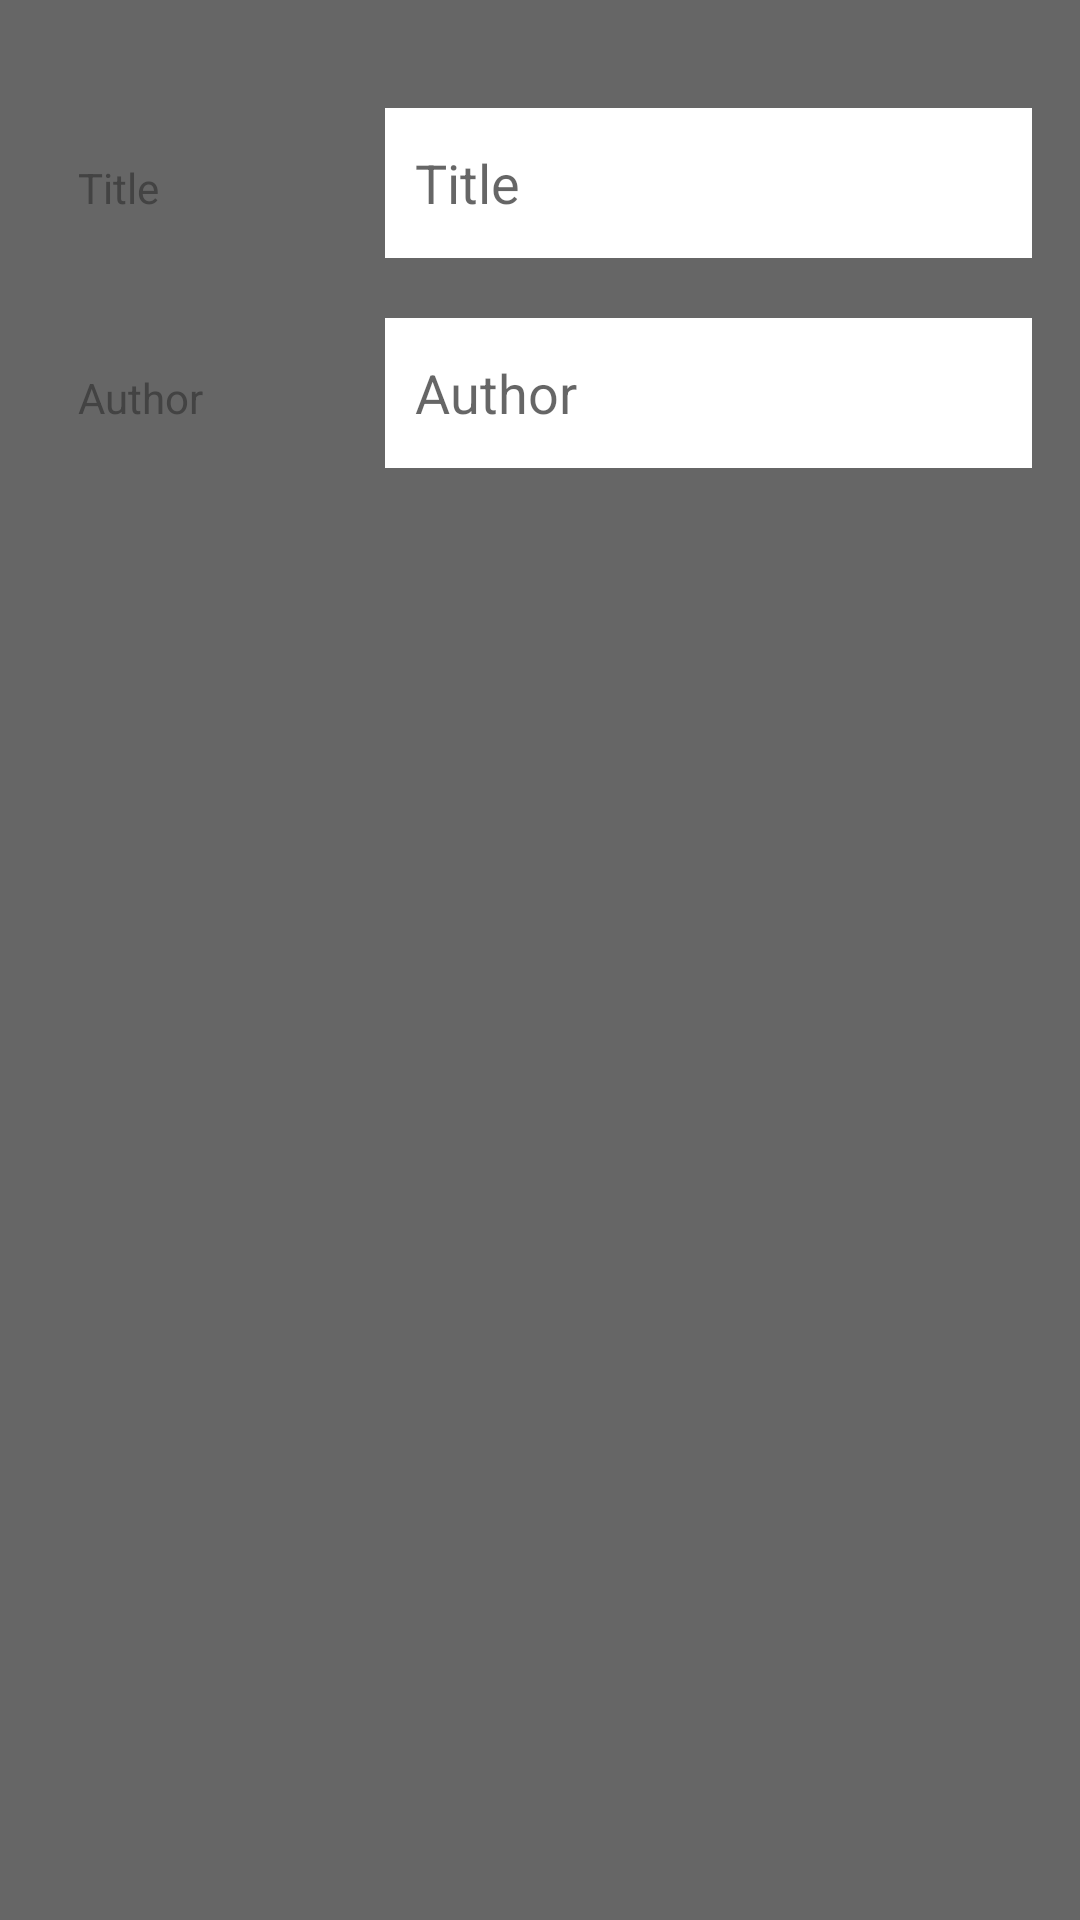

Layout XML and referenced resources for this Android screen:
<!-- AndroidManifest.xml: application theme Theme.VerticallyScrollingComics -->
<!-- res/layout/save_comic_dialog.xml -->
<LinearLayout xmlns:android="http://schemas.android.com/apk/res/android"
    xmlns:tools="http://schemas.android.com/tools"
    android:id="@+id/comicMetaData"
    android:layout_width="match_parent"
    android:layout_height="match_parent"
    android:orientation="vertical"
    android:padding="16dp"
    tools:context=".activities.EditComicActivity">
    

    
    <LinearLayout
        android:id="@+id/firstLayout"
        android:layout_width="match_parent"
        android:layout_height="50dp"
        android:layout_marginTop="20dp"
        android:orientation="horizontal"
        android:weightSum="2">

        

        <TextView
            android:layout_width="0dp"
            android:layout_height="50dp"
            android:layout_marginRight="10dp"
            android:layout_weight="0.6"
            android:gravity="center_vertical"
            android:paddingLeft="10dp"
            android:text="Title"
            android:textColor="@color/black_primary_variant" />

        <EditText
            android:id="@+id/comic_title"
            android:layout_width="0dp"
            android:layout_height="50dp"
            android:layout_marginLeft="10dp"
            android:layout_weight="1.4"
            android:background="@color/design_default_color_on_primary"
            android:hint="Title"
            android:imeOptions="actionNext"
            android:paddingLeft="10dp"
            android:singleLine="true"
            android:textColor="@color/black_primary_variant" />
    </LinearLayout>
    
    

    <LinearLayout
        android:id="@+id/secondLayout"
        android:layout_width="match_parent"
        android:layout_height="wrap_content"
        android:layout_marginTop="20dp"
        android:orientation="horizontal"
        android:weightSum="2">

        

        <TextView
            android:layout_width="0dp"
            android:layout_height="50dp"
            android:layout_marginRight="10dp"
            android:layout_weight="0.6"
            android:gravity="center_vertical"
            android:paddingLeft="10dp"
            android:text="Author"
            android:textColor="@color/black_primary_variant" />

        <EditText
            android:id="@+id/comic_author"
            android:layout_width="0dp"
            android:layout_height="50dp"
            android:layout_marginLeft="10dp"
            android:layout_weight="1.4"
            android:background="@color/design_default_color_on_primary"
            android:hint="Author"
            android:imeOptions="actionNext"
            android:paddingLeft="10dp"
            android:singleLine="true"
            android:textColor="@color/black_primary_variant" />
    </LinearLayout>
</LinearLayout>
<!-- resources referenced by this layout -->
<resources>
  <color name="black_primary_variant">#434343</color>
  <style name="Theme.VerticallyScrollingComics" parent="Theme.MaterialComponents.DayNight.DarkActionBar">
          
          <item name="colorPrimary">@color/teal_primary</item>
          <item name="colorPrimaryVariant">@color/black_primary_variant</item>
          <item name="colorOnPrimary">@color/white</item>
          
          <item name="colorSecondary">@color/teal_200</item>
          <item name="colorSecondaryVariant">@color/teal_700</item>
          <item name="colorOnSecondary">@color/black</item>
          
          <item name="android:statusBarColor" tools:targetApi="l">?attr/colorPrimaryVariant</item>
          
          <item name="android:windowBackground">@color/dark_gray</item>
      </style>
  <color name="teal_primary">#51c1f7</color>
  <color name="white">#FFFFFFFF</color>
  <color name="teal_200">#FF03DAC5</color>
  <color name="teal_700">#FF018786</color>
  <color name="black">#FF000000</color>
  <color name="dark_gray">#666666</color>
</resources>
